Image classification data set "Clauliflower-Disease-Classification" (sourov526/Clauliflower-Disease-Classification on GitHub). Class labels (5): cauliflower healthy, cauliflower healthy leaf, cauliflower leaf black rot, cauliflower leaf red spot, cauliflower spot rot.

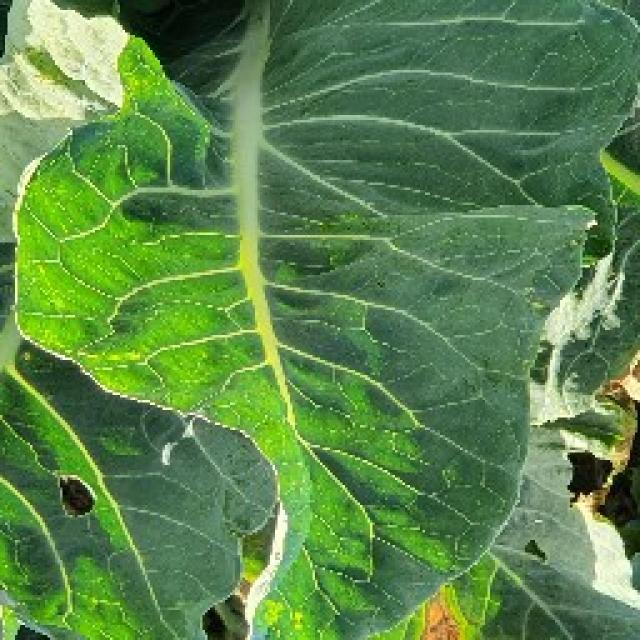
Label: cauliflower healthy leaf

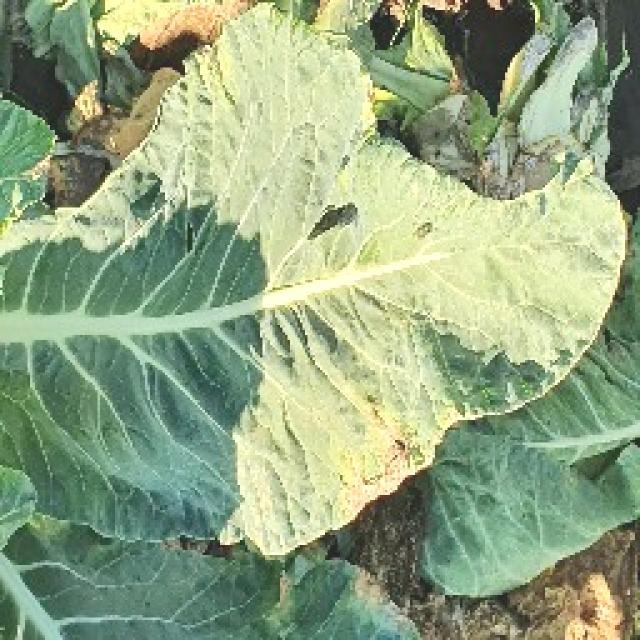
Label: cauliflower leaf black rot

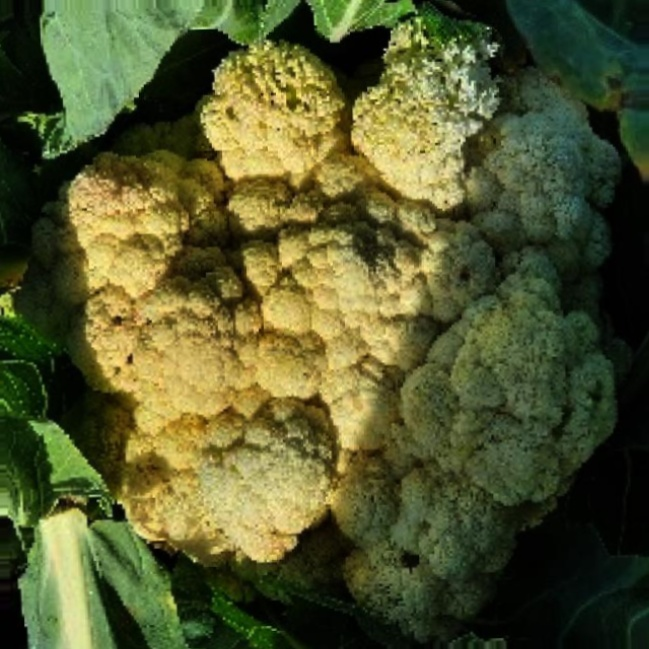
Label: cauliflower healthy

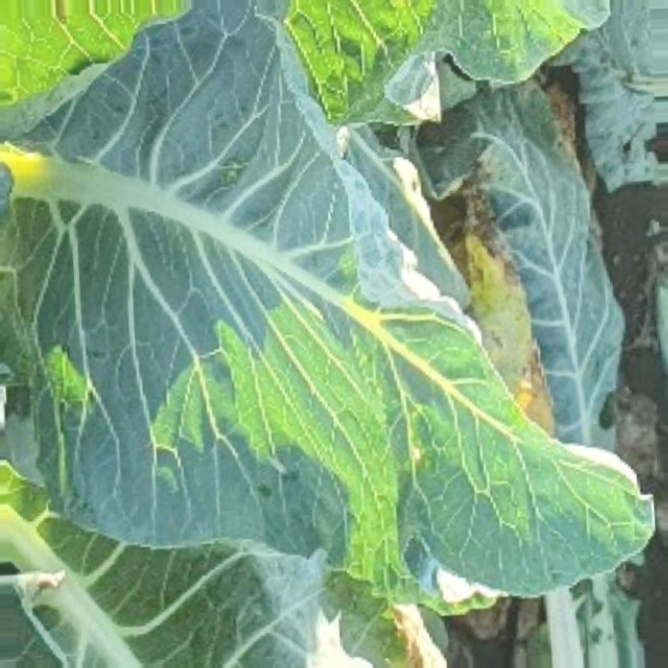
Label: cauliflower healthy leaf

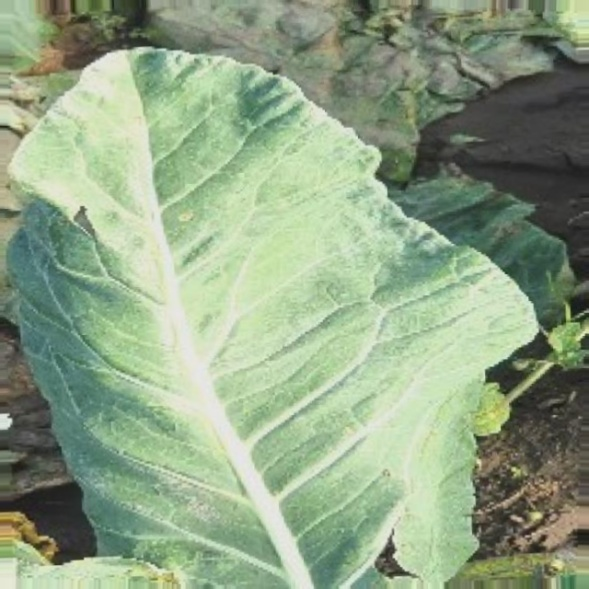
Label: cauliflower leaf red spot

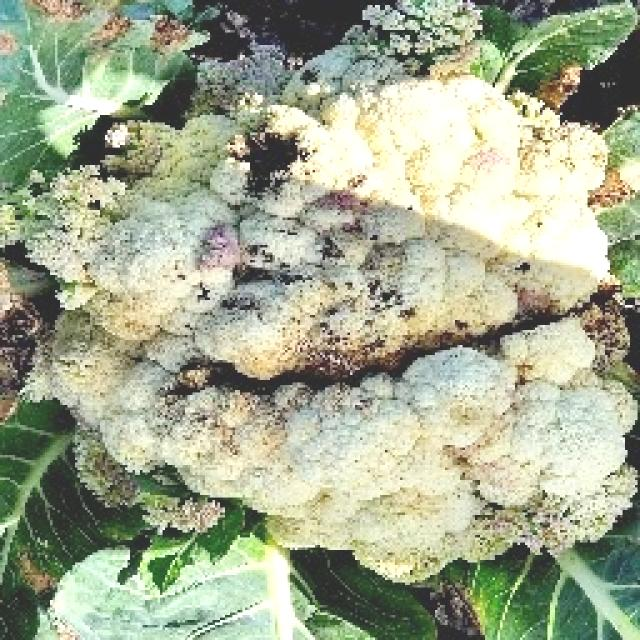
Label: cauliflower spot rot
